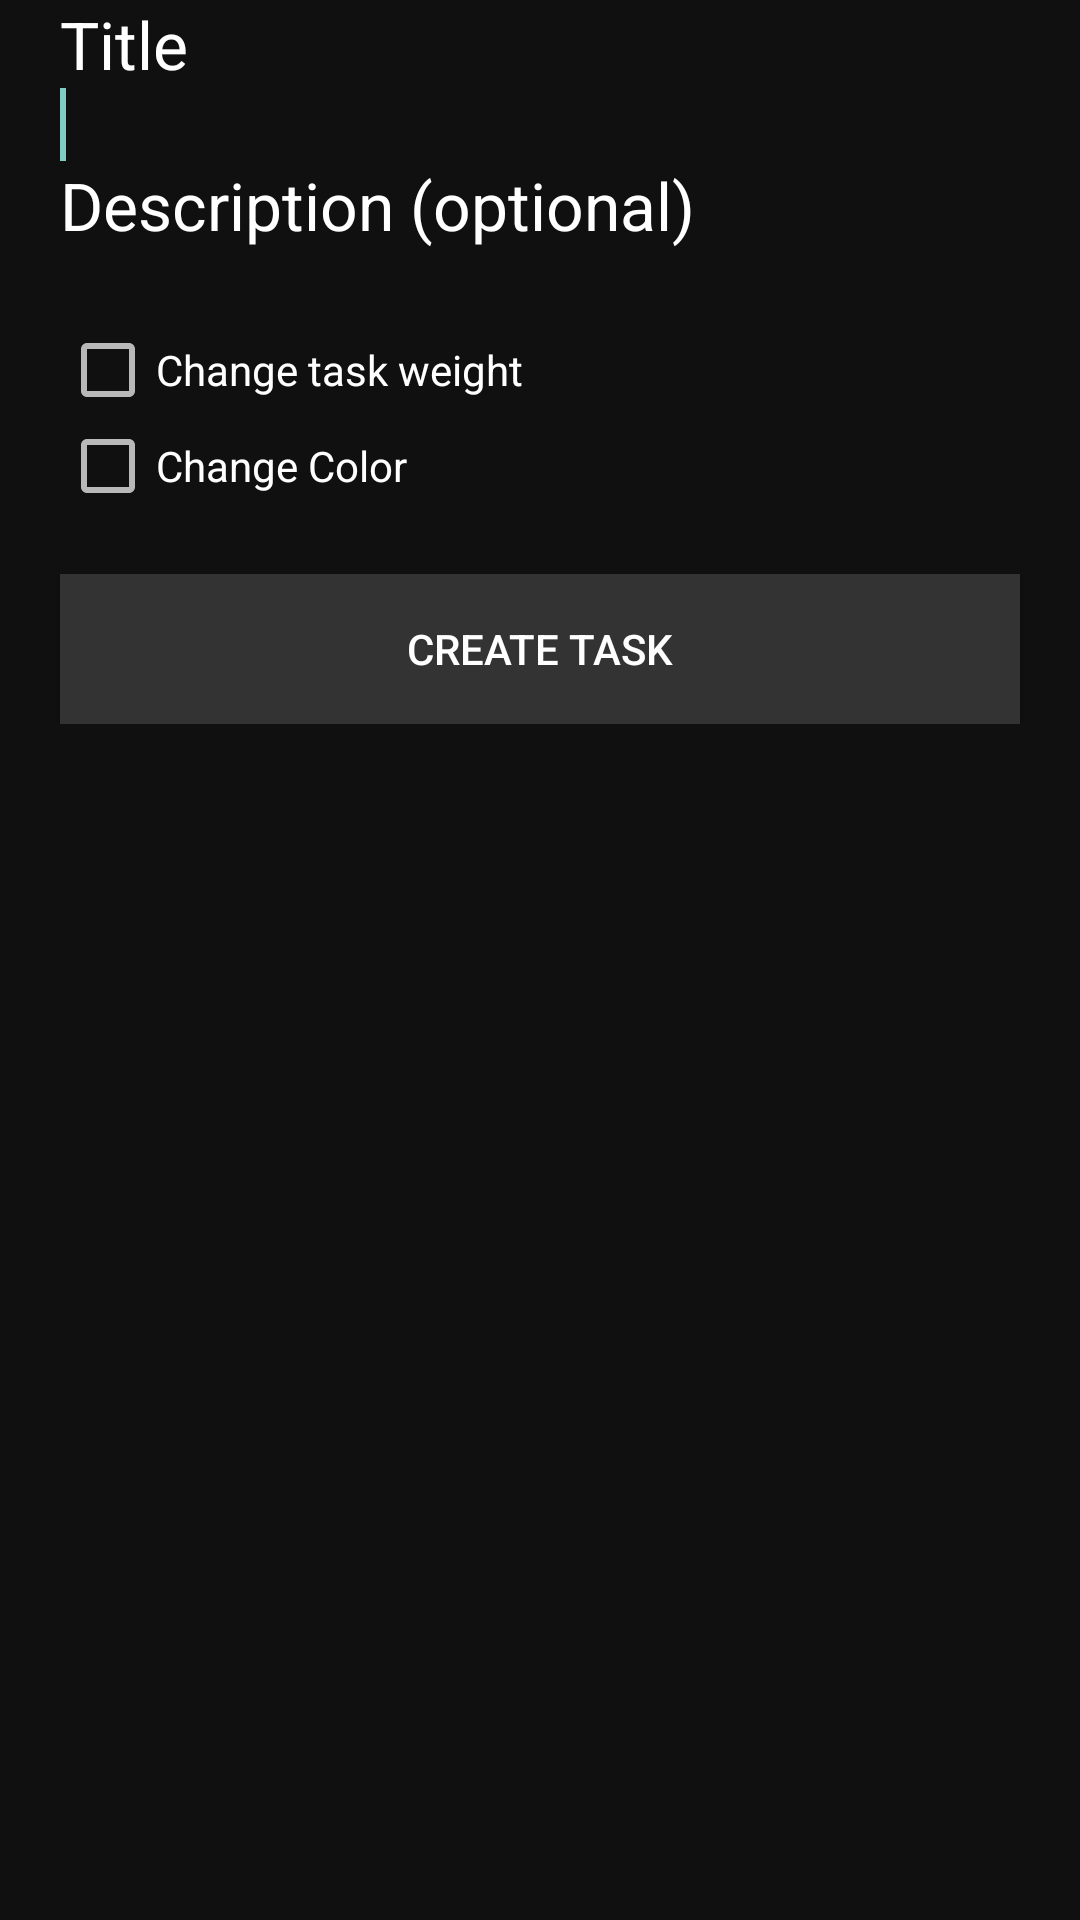

Reconstruct the res/layout file that produces this screen, plus the resources it refers to.
<!-- AndroidManifest.xml: application theme Theme.Treetask -->
<!-- res/layout/modify_task.xml -->
<?xml version="1.0" encoding="utf-8"?>
<ScrollView xmlns:android="http://schemas.android.com/apk/res/android"
    android:id="@+id/scrollView1"
    android:layout_width="fill_parent"
    android:layout_height="fill_parent"
    android:background="@color/bgbase" >

    <LinearLayout
        android:layout_width="fill_parent"
        android:layout_height="wrap_content"
        android:orientation="vertical" >

        <TextView
            android:layout_width="wrap_content"
            android:layout_height="wrap_content"
            android:layout_marginLeft="20dp"
            android:text="@string/title"
            android:textAppearance="?android:attr/textAppearanceLarge"
            android:textColor="#ffffff" />

        <EditText
            android:id="@+id/name"
            android:layout_width="fill_parent"
            android:layout_height="wrap_content"
            android:layout_marginLeft="20dp"
            android:layout_marginRight="20dp"
            android:background="@drawable/apptheme_edit_text_holo_dark"
            android:inputType="text"
            android:textColor="#ffffff" >

            <requestFocus />
        </EditText>

        <TextView
            android:layout_width="wrap_content"
            android:layout_height="wrap_content"
            android:layout_marginLeft="20dp"
            android:text="@string/description_opt"
            android:textAppearance="?android:attr/textAppearanceLarge"
            android:textColor="#ffffff" />

        <EditText
            android:id="@+id/description"
            android:layout_width="fill_parent"
            android:layout_height="wrap_content"
            android:layout_marginLeft="20dp"
            android:layout_marginRight="20dp"
            android:background="@drawable/apptheme_edit_text_holo_dark"
            android:gravity="top|left"
            android:inputType="textMultiLine"
            android:textColor="#ffffff" />

        <CheckBox
            android:id="@+id/show_weight_change"
            android:layout_width="wrap_content"
            android:layout_height="wrap_content"
            android:layout_marginLeft="20dp"
            android:layout_marginRight="20dp"
            android:text="@string/change_weight" />
        
        <LinearLayout
            android:id="@+id/weight_zone"
            android:layout_width="wrap_content"
            android:layout_height="wrap_content"
            android:layout_gravity="center"
            android:orientation="horizontal"
            android:visibility="gone" >

            <TextView
                android:layout_width="wrap_content"
                android:layout_height="wrap_content"
                android:layout_marginLeft="2dp"
                android:text="@string/task_weight" />

            <EditText
                android:id="@+id/task_weight"
                android:layout_width="50dp"
                android:textColor="#ffffff"
                android:layout_height="wrap_content"
                android:background="@drawable/apptheme_edit_text_holo_dark"
                android:inputType="number" />
           
        </LinearLayout>
        
        <CheckBox
            android:id="@+id/show_picker"
            android:layout_width="wrap_content"
            android:layout_height="wrap_content"
            android:layout_marginLeft="20dp"
            android:layout_marginRight="20dp"
            android:text="@string/color" />

        <LinearLayout
            android:id="@+id/picker_zone"
            android:layout_width="wrap_content"
            android:layout_height="wrap_content"
            android:layout_gravity="center"
            android:orientation="vertical"
            android:visibility="gone" >

            <LinearLayout
                android:layout_width="wrap_content"
                android:layout_height="match_parent"
                android:layout_gravity="center"
                android:layout_marginTop="10dp"
                android:orientation="horizontal" >

                <RadioGroup
                    android:id="@+id/defualtColors1"
                    android:layout_width="wrap_content"
                    android:layout_height="wrap_content"
                    android:gravity="left" >

                    <RadioButton
                        android:id="@+id/radio0"
                        android:layout_width="120dp"
                        android:layout_height="wrap_content"
                        android:background="@color/color0"/>

                    <RadioButton
                        android:id="@+id/radio1"
                        android:layout_width="120dp"
                        android:layout_height="wrap_content"
                        android:background="@color/color1" />

                    <RadioButton
                        android:id="@+id/radio2"
                        android:layout_width="120dp"
                        android:layout_height="wrap_content"
                        android:background="@color/color2" />
                </RadioGroup>

                <RadioGroup
                    android:id="@+id/defualtColors2"
                    android:layout_width="wrap_content"
                    android:layout_height="wrap_content"
                    android:gravity="right" >

                    <RadioButton
                        android:id="@+id/radio3"
                        android:layout_width="120dp"
                        android:layout_height="wrap_content"
                        android:background="@color/color3" />

                    <RadioButton
                        android:id="@+id/radio4"
                        android:layout_width="120dp"
                        android:layout_height="wrap_content"
                        android:background="@color/color4" />

                    <RadioButton
                        android:id="@+id/radio5"
                        android:layout_width="120dp"
                        android:layout_height="wrap_content"
                        android:background="@color/color5" />
                </RadioGroup>
            </LinearLayout>

            <RadioGroup
                android:id="@+id/defualtColors3"
                android:layout_width="match_parent"
                android:layout_height="wrap_content" >

                <RadioButton
                    android:id="@+id/customSelect"
                    android:layout_width="wrap_content"
                    android:layout_height="wrap_content"
                    android:layout_marginTop="10dp"
                    android:text="@string/custom_color" />
            </RadioGroup>

            <LinearLayout
                android:id="@+id/custom_zone"
                android:layout_width="wrap_content"
                android:layout_height="wrap_content"
                android:layout_gravity="center"
                android:orientation="vertical"
                android:visibility="gone" >

                <com.larswerkman.holocolorpicker.ColorPicker
                    android:id="@+id/picker"
                    android:layout_width="wrap_content"
                    android:layout_height="wrap_content" />

                <com.larswerkman.holocolorpicker.SaturationBar
                    android:id="@+id/saturationbar"
                    android:layout_width="wrap_content"
                    android:layout_height="wrap_content" />

                <com.larswerkman.holocolorpicker.ValueBar
                    android:id="@+id/valuebar"
                    android:layout_width="wrap_content"
                    android:layout_height="wrap_content" />
            </LinearLayout>
        </LinearLayout>

        <Button
            android:id="@+id/submit"
            android:layout_width="fill_parent"
            android:layout_height="50dp"
            android:layout_marginLeft="20dp"
            android:layout_marginRight="20dp"
            android:layout_marginTop="20dp"
            android:background="@drawable/newtaskbutton"
            android:text="@string/create_task"
            android:textColor="@android:color/white" />
    </LinearLayout>

</ScrollView>
<!-- resources referenced by this layout -->
<resources>
  <color name="bgbase">#101010</color>
  <color name="color0">#333333</color>
  <color name="color1">#AA4646</color>
  <color name="color2">#46AA46</color>
  <color name="color3">#274699</color>
  <color name="color4">#D17F00</color>
  <color name="color5">#AA46AA</color>
  <!-- drawable newtaskbutton (drawable) -->
  <selector xmlns:android="http://schemas.android.com/apk/res/android">
  <item android:state_pressed="true"
      android:drawable="@color/select" />      
      <item android:state_pressed="false"
      android:drawable="@color/darkgrey" />      
  </selector>
  <string name="change_weight">Change task weight</string>
  <string name="color">Change Color</string>
  <string name="create_task">Create Task</string>
  <string name="custom_color">Custom Color</string>
  <string name="description_opt">Description (optional)</string>
  <string name="task_weight">Task weight</string>
  <string name="title">Title</string>
  <color name="select">#336635</color>
  <color name="darkgrey">#333333</color>
  <!-- drawable selectable_background_treetask (drawable) -->
  <?xml version="1.0" encoding="utf-8"?>
  <selector xmlns:android="http://schemas.android.com/apk/res/android"
          android:exitFadeDuration="@android:integer/config_mediumAnimTime" >
      <item android:state_pressed="false" android:state_focused="true" android:drawable="@drawable/list_focused_treetask" />
      <item android:state_pressed="true" android:drawable="@drawable/pressed_background_treetask" />
      <item android:drawable="@android:color/transparent" />
  </selector>
  <style name="DropDownListView.Treetask" parent="@style/Widget.AppCompat.ListView.DropDown">
          <item name="android:listSelector">@drawable/selectable_background_treetask</item>
      </style>
  <style name="ActionBarTabStyle.Treetask" parent="@style/Widget.AppCompat.ActionBar.TabView">
          <item name="background">@drawable/tab_indicator_ab_treetask</item>
          
          <item name="android:background">@drawable/tab_indicator_ab_treetask</item>
      </style>
  <style name="DropDownNav.Treetask" parent="@android:style/Widget.Holo.Spinner">
          <item name="android:popupBackground">@drawable/menu_dropdown_panel_treetask</item>
          <item name="android:dropDownSelector">@drawable/selectable_background_treetask</item>
      </style>
  <style name="ActionButton.CloseMode.Treetask" parent="@style/Widget.AppCompat.ActionButton.CloseMode">
          <item name="background">@drawable/btn_cab_done_treetask</item>
          
          <item name="android:background">@drawable/btn_cab_done_treetask</item>
      </style>
  <!-- drawable pressed_background_treetask (drawable) -->
  <?xml version="1.0" encoding="utf-8"?>
  <shape xmlns:android="http://schemas.android.com/apk/res/android" android:shape="rectangle">
      <solid android:color="@color/pressed_treetask" />
  </shape>
  <!-- drawable ab_background_textured_treetask (drawable) -->
  <?xml version="1.0" encoding="utf-8"?>
  <bitmap xmlns:android="http://schemas.android.com/apk/res/android"
      android:src="@drawable/ab_texture_tile_treetask"
      android:tileMode="repeat" />
  <!-- drawable btn_cab_done_treetask (drawable) -->
  <?xml version="1.0" encoding="utf-8"?>
  <selector xmlns:android="http://schemas.android.com/apk/res/android">
      <item android:state_pressed="true"
          android:drawable="@drawable/btn_cab_done_pressed_treetask" />
      <item android:state_focused="true" android:state_enabled="true"
          android:drawable="@drawable/btn_cab_done_focused_treetask" />
      <item android:state_enabled="true"
          android:drawable="@drawable/btn_cab_done_default_treetask" />
  </selector>
  <color name="pressed_treetask">#CC353535</color>
</resources>
